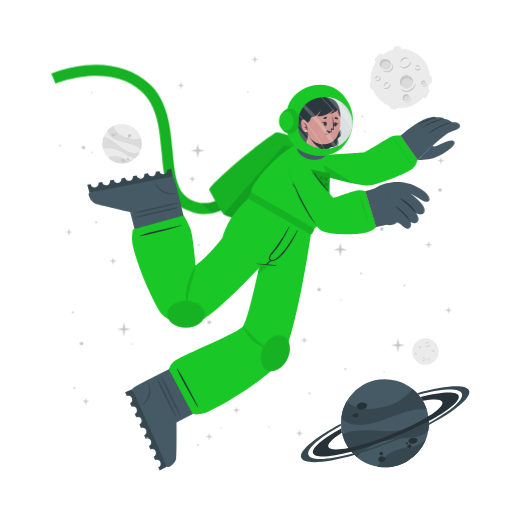
t = 0.00 s
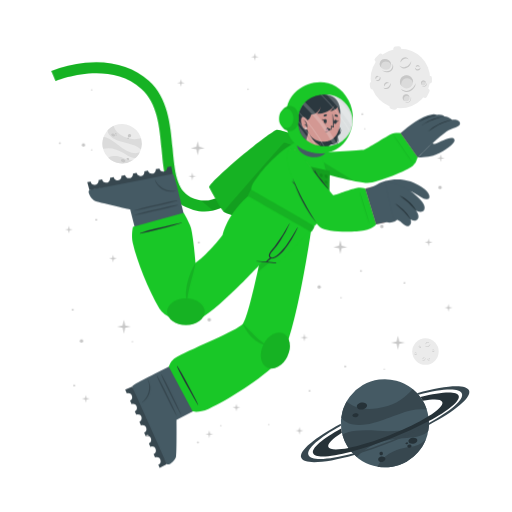
t = 0.19 s
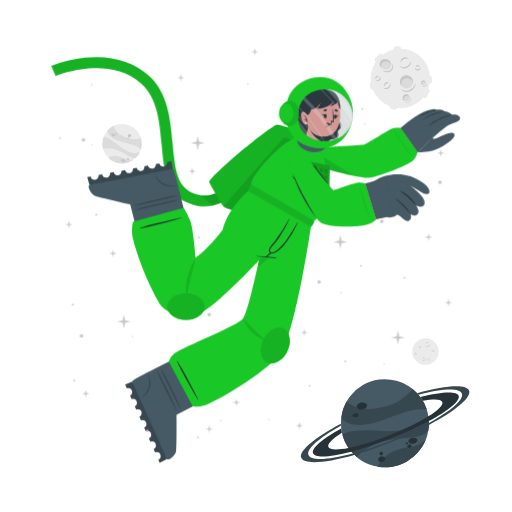
t = 0.56 s
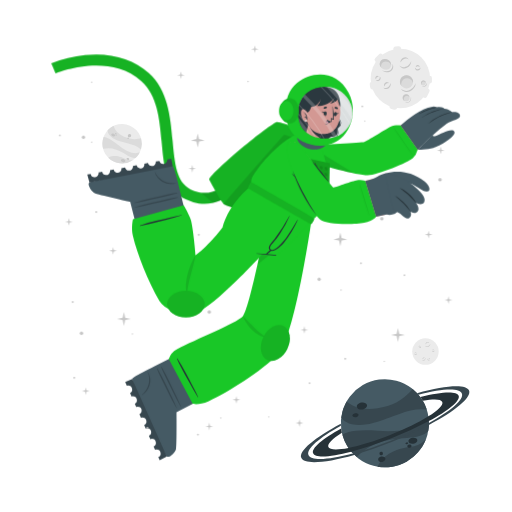
t = 0.75 s
t = 0.94 s: frame unchanged from t = 0.56 s, image omitted
t = 1.31 s: frame unchanged from t = 0.19 s, image omitted

The animated SVG that drew these frames (rendered in a browser with its animation timeline set to each time). Animation: 1 CSS @keyframes rule; one cycle of 1.50 s, repeats indefinitely.

<svg class="animated" id="freepik_stories-astronaut" xmlns="http://www.w3.org/2000/svg" viewBox="0 0 500 500" version="1.1" xmlns:xlink="http://www.w3.org/1999/xlink" xmlns:svgjs="http://svgjs.com/svgjs"><style>svg#freepik_stories-astronaut:not(.animated) .animable {opacity: 0;}svg#freepik_stories-astronaut.animated #freepik--Character--inject-64 {animation: 1.5s Infinite  linear floating;animation-delay: 0s;}svg#freepik_stories-astronaut.animated #freepik--Stars--inject-64 {animation: 1.5s Infinite  linear floating;animation-delay: 0s;}            @keyframes floating {                0% {                    opacity: 1;                    transform: translateY(0px);                }                50% {                    transform: translateY(-10px);                }                100% {                    opacity: 1;                    transform: translateY(0px);                }            }        </style><g id="freepik--background-complete--inject-64" class="animable" style="transform-origin: 261.359px 235.839px;"><g id="el35totms0nes"><circle cx="119.24" cy="140.32" r="19.23" style="fill: rgb(235, 235, 235); transform-origin: 119.24px 140.32px; transform: rotate(-21.46deg);" class="animable"></circle></g><path d="M137.64,145.92a22.4,22.4,0,0,0-6-3.75c-3.81-1.68-14.18-3.51-19-5.94-6.75-3.4-7.59-7.07-7.55-9a19.38,19.38,0,0,1,5.93-4.35c.48,2,2.29,8,13.5,12,5.79,2,11.33.68,13.21.22A19.13,19.13,0,0,1,137.64,145.92Z" style="fill: rgb(219, 219, 219); transform-origin: 121.778px 134.4px;" id="el4c3sgpb6en" class="animable"></path><path d="M129.79,156.41A19.27,19.27,0,0,1,105.68,154a15.8,15.8,0,0,1,3.45-1.36c5.17-1.26,10.86,1.21,12.94,2.38A11.36,11.36,0,0,0,129.79,156.41Z" style="fill: rgb(219, 219, 219); transform-origin: 117.735px 155.928px;" id="elntmbqffpx5" class="animable"></path><path d="M136.5,148.8l-.24.47-.22.42c-.18.32-.36.62-.55.92s-.35.54-.53.8l-.21.29-.24.32-.24.32-.31.36-.3.36-.27.3c-.2.22-.41.43-.62.64h0c-1.2.37-2.8.21-5.15-.72-3.49-1.37-7.26-4.67-14-7.09a24,24,0,0,0-12.93-.83h0a19.17,19.17,0,0,1,.5-11.63c1.23,0,5.18.52,13.61,7.48a49.9,49.9,0,0,0,8.49,5.81c7.2,3.77,11.36,2.65,13.1,1.78h.13Z" style="fill: rgb(219, 219, 219); transform-origin: 118.269px 143.957px;" id="elx6ls25wmeu" class="animable"></path><path d="M118.22,156c.34-.78,1.54-1,2.68-.52s1.79,1.54,1.44,2.32-1.54,1-2.68.52S117.88,156.83,118.22,156Z" style="fill: rgb(199, 199, 199); transform-origin: 120.282px 156.9px;" id="el4wjcxbfi87g" class="animable"></path><path d="M123.66,154.67c.2-.44.91-.55,1.59-.26s1.08.9.89,1.34-.9.56-1.59.26S123.47,155.11,123.66,154.67Z" style="fill: rgb(199, 199, 199); transform-origin: 124.9px 155.212px;" id="elux3v9x6v08r" class="animable"></path><path d="M108.75,131.05c.29-.67,1.33-.86,2.33-.42s1.57,1.33,1.28,2-1.34.86-2.34.42S108.45,131.72,108.75,131.05Z" style="fill: rgb(199, 199, 199); transform-origin: 110.553px 131.84px;" id="elsnsfu40m9h" class="animable"></path><path d="M112.29,130.39a.84.84,0,0,1,1.13-.28.85.85,0,0,1,.57,1,1,1,0,0,1-1.7-.74Z" style="fill: rgb(199, 199, 199); transform-origin: 113.151px 130.697px;" id="elb4yfri4j9ws" class="animable"></path><path d="M112.86,132.17a.53.53,0,0,1,.71-.15c.3.13.47.41.37.62s-.41.28-.71.15S112.77,132.39,112.86,132.17Z" style="fill: rgb(199, 199, 199); transform-origin: 113.402px 132.399px;" id="elw2sdv2797pr" class="animable"></path><path d="M124.86,132.22a1.64,1.64,0,1,1,1,1.71A1.42,1.42,0,0,1,124.86,132.22Z" style="fill: rgb(199, 199, 199); transform-origin: 126.473px 132.415px;" id="elwnt6kgpdmi" class="animable"></path><path d="M124.4,134.84a.76.76,0,1,1,.42.92A.73.73,0,0,1,124.4,134.84Z" style="fill: rgb(199, 199, 199); transform-origin: 125.123px 135.064px;" id="elx5myr7098cf" class="animable"></path><circle cx="415.48" cy="343.36" r="12.93" style="fill: rgb(235, 235, 235); transform-origin: 415.48px 343.36px;" id="el847z6zkba7n" class="animable"></circle><path d="M420.19,335.69a2.92,2.92,0,0,1-.48,1.75,3.45,3.45,0,0,1-1.41,1.24,2.56,2.56,0,0,1-1.9.17,2.7,2.7,0,0,1-1.44-1.12,3.71,3.71,0,0,0,1.55.69,2.33,2.33,0,0,0,.79,0,2.68,2.68,0,0,0,.76-.24l.36-.2c.11-.08.23-.15.33-.23a3.24,3.24,0,0,0,.6-.57A4.54,4.54,0,0,0,420.19,335.69Z" style="fill: rgb(199, 199, 199); transform-origin: 417.577px 337.324px;" id="ely64o52p3sh" class="animable"></path><path d="M415.54,336.43a1.84,1.84,0,0,1,.27-1.24,2.23,2.23,0,0,1,1-.88,1.76,1.76,0,0,1,1.35-.1,1.7,1.7,0,0,1,1,.83,2.8,2.8,0,0,0-1.08-.4,1.69,1.69,0,0,0-1,.18A3.06,3.06,0,0,0,415.54,336.43Z" style="fill: rgb(199, 199, 199); transform-origin: 417.341px 335.275px;" id="el4uioa4g4osk" class="animable"></path><path d="M415.48,349.44a1.79,1.79,0,0,1,0,1.23,2.13,2.13,0,0,1-.75,1.05,1.71,1.71,0,0,1-2.35-.25,3.35,3.35,0,0,0,1.1.15,1.62,1.62,0,0,0,.91-.35,2.67,2.67,0,0,0,.69-.77A3.41,3.41,0,0,0,415.48,349.44Z" style="fill: rgb(199, 199, 199); transform-origin: 413.984px 350.758px;" id="elvy9nf46f2hm" class="animable"></path><path d="M412.8,350.91a1.14,1.14,0,0,1-.09-.87,1.49,1.49,0,0,1,.52-.76,1.2,1.2,0,0,1,.93-.23,1.1,1.1,0,0,1,.73.48,2.46,2.46,0,0,0-.75,0,1.18,1.18,0,0,0-.56.24A2.18,2.18,0,0,0,412.8,350.91Z" style="fill: rgb(199, 199, 199); transform-origin: 413.776px 349.972px;" id="elpqscejeh1wn" class="animable"></path><path d="M410.82,337.8a1.15,1.15,0,0,1,.37.83,1.3,1.3,0,0,1-.37.92,1.15,1.15,0,0,1-.95.32,1.35,1.35,0,0,1-.81-.39,3.94,3.94,0,0,0,.8-.05,1.06,1.06,0,0,0,.56-.28,1.37,1.37,0,0,0,.33-.56A2.45,2.45,0,0,0,410.82,337.8Z" style="fill: rgb(199, 199, 199); transform-origin: 410.125px 338.84px;" id="eljr5vp2wtlzd" class="animable"></path><path d="M409.22,339.06a.74.74,0,0,1-.33-.57.91.91,0,0,1,.26-.68.82.82,0,0,1,.71-.23.81.81,0,0,1,.55.34,4.08,4.08,0,0,0-.54.1.76.76,0,0,0-.32.19,1.13,1.13,0,0,0-.22.32A2.13,2.13,0,0,0,409.22,339.06Z" style="fill: rgb(199, 199, 199); transform-origin: 409.65px 338.315px;" id="elznpzlw9hyy" class="animable"></path><path d="M419.81,351.44a1.14,1.14,0,0,1-.72.56,1.26,1.26,0,0,1-1-.14,1.14,1.14,0,0,1-.54-.83,1.36,1.36,0,0,1,.18-.89,3.66,3.66,0,0,0,.25.77,1,1,0,0,0,.4.47,1.32,1.32,0,0,0,.63.18A2.6,2.6,0,0,0,419.81,351.44Z" style="fill: rgb(199, 199, 199); transform-origin: 418.673px 351.093px;" id="el0mrrdkoamcm" class="animable"></path><path d="M418.2,350.19a.75.75,0,0,1,.47-.45.87.87,0,0,1,.72.08.82.82,0,0,1,.4.63.9.9,0,0,1-.19.62,4.78,4.78,0,0,0-.24-.5.63.63,0,0,0-.25-.26.91.91,0,0,0-.37-.13A1.65,1.65,0,0,0,418.2,350.19Z" style="fill: rgb(199, 199, 199); transform-origin: 418.996px 350.383px;" id="elf3euu3y822" class="animable"></path><path d="M424.24,342.34a1.16,1.16,0,0,1-.28.86,1.27,1.27,0,0,1-.88.44,1.13,1.13,0,0,1-.92-.39,1.29,1.29,0,0,1-.35-.83,3.82,3.82,0,0,0,.63.5,1.09,1.09,0,0,0,.6.16,1.31,1.31,0,0,0,.62-.21A2.35,2.35,0,0,0,424.24,342.34Z" style="fill: rgb(199, 199, 199); transform-origin: 423.027px 342.991px;" id="elvdy70mir51" class="animable"></path><path d="M422.2,342.21a.75.75,0,0,1,.14-.64.93.93,0,0,1,.65-.34.8.8,0,0,1,.68.3.88.88,0,0,1,.19.62,3.83,3.83,0,0,0-.48-.28.74.74,0,0,0-.36-.08,1.13,1.13,0,0,0-.38.1A2.38,2.38,0,0,0,422.2,342.21Z" style="fill: rgb(199, 199, 199); transform-origin: 423.021px 341.719px;" id="eld1ss3mv4z3e" class="animable"></path><path d="M407.1,345.26a1.13,1.13,0,0,1-.27.87,1.27,1.27,0,0,1-.88.44,1.16,1.16,0,0,1-.93-.39,1.4,1.4,0,0,1-.35-.83,4.33,4.33,0,0,0,.64.5,1.07,1.07,0,0,0,.6.16,1.35,1.35,0,0,0,.62-.21A2,2,0,0,0,407.1,345.26Z" style="fill: rgb(199, 199, 199); transform-origin: 405.889px 345.916px;" id="el3uaq2mxbtbv" class="animable"></path><path d="M405.07,345.14a.75.75,0,0,1,.14-.64.89.89,0,0,1,.64-.34.79.79,0,0,1,.68.3.85.85,0,0,1,.2.62,3.83,3.83,0,0,0-.48-.28.66.66,0,0,0-.36-.08,1.13,1.13,0,0,0-.38.1A2.38,2.38,0,0,0,405.07,345.14Z" style="fill: rgb(199, 199, 199); transform-origin: 405.891px 344.649px;" id="elvg31x3ds0k" class="animable"></path></g><g id="freepik--Moon--inject-64" class="animable animator-active" style="transform-origin: 391.45px 76.1246px;"><path d="M370.11,60.15l3.44-3.43a2.52,2.52,0,0,0,0-3.56h0a2.5,2.5,0,0,0-3.56,0l-3.44,3.43a2.52,2.52,0,0,0,0,3.56h0A2.52,2.52,0,0,0,370.11,60.15Z" style="fill: rgb(235, 235, 235); transform-origin: 370.05px 56.6508px;" id="elkkdhalea4" class="animable"></path><path d="M417,94.19l2.18-4.34a2.5,2.5,0,0,0-1.12-3.38h0a2.51,2.51,0,0,0-3.38,1.12l-2.18,4.34a2.53,2.53,0,0,0,1.12,3.38h0A2.52,2.52,0,0,0,417,94.19Z" style="fill: rgb(235, 235, 235); transform-origin: 415.845px 90.8883px;" id="elaz4drhiyd3" class="animable"></path><path d="M387,50.45l2.58-.36a2.52,2.52,0,0,0,2.14-2.85h0a2.52,2.52,0,0,0-2.85-2.14l-2.58.37a2.52,2.52,0,0,0-2.14,2.85h0A2.51,2.51,0,0,0,387,50.45Z" style="fill: rgb(235, 235, 235); transform-origin: 387.935px 47.7758px;" id="elxztwjkjcfvk" class="animable"></path><path d="M366.46,84.53l-.37-2.59a2.52,2.52,0,0,0-2.85-2.13h0a2.52,2.52,0,0,0-2.14,2.85l.37,2.58a2.53,2.53,0,0,0,2.85,2.14h0A2.52,2.52,0,0,0,366.46,84.53Z" style="fill: rgb(235, 235, 235); transform-origin: 363.78px 83.5943px;" id="el9h69p943sz9" class="animable"></path><g id="el7ymmhbcgoap"><rect x="415.49" y="75.26" width="7.64" height="5.03" rx="2.16" style="fill: rgb(235, 235, 235); transform-origin: 419.31px 77.775px; transform: rotate(90deg);" class="animable"></rect></g><path d="M382.28,106.41l2.52.68a2.52,2.52,0,0,0,3.08-1.78h0a2.52,2.52,0,0,0-1.78-3.09l-2.52-.67a2.51,2.51,0,0,0-3.08,1.78h0A2.51,2.51,0,0,0,382.28,106.41Z" style="fill: rgb(235, 235, 235); transform-origin: 384.19px 104.319px;" id="elg4tiwb6ie5" class="animable"></path><circle cx="391" cy="76.69" r="29.05" style="fill: rgb(235, 235, 235); transform-origin: 391px 76.69px;" id="eloxzy29l0bbj" class="animable"></circle><path d="M401.57,59.46a6.51,6.51,0,0,1-1.08,3.94,7.8,7.8,0,0,1-3.15,2.79,5.76,5.76,0,0,1-4.27.36,6,6,0,0,1-3.25-2.49,8.71,8.71,0,0,0,3.49,1.53,5.07,5.07,0,0,0,1.78,0,5.38,5.38,0,0,0,1.69-.54,9.1,9.1,0,0,0,.81-.44c.26-.17.52-.33.76-.52a8.54,8.54,0,0,0,1.35-1.27A9.92,9.92,0,0,0,401.57,59.46Z" style="fill: rgb(199, 199, 199); transform-origin: 395.699px 63.1311px;" id="eljg6fq8fglra" class="animable"></path><path d="M391.13,61.13a4.13,4.13,0,0,1,.6-2.78,5.18,5.18,0,0,1,2.19-2,3.9,3.9,0,0,1,3-.22A3.84,3.84,0,0,1,399.12,58a6.52,6.52,0,0,0-2.41-.89,3.94,3.94,0,0,0-2.24.4A6.81,6.81,0,0,0,391.13,61.13Z" style="fill: rgb(199, 199, 199); transform-origin: 395.105px 58.5293px;" id="ely5uzohhrmrj" class="animable"></path><path d="M381.29,81.08a3.94,3.94,0,0,1,.07,2.77,4.82,4.82,0,0,1-1.68,2.35,3.78,3.78,0,0,1-2.86.77,3.84,3.84,0,0,1-2.43-1.34,7,7,0,0,0,2.48.35,3.69,3.69,0,0,0,2-.79,6,6,0,0,0,1.55-1.73A7.44,7.44,0,0,0,381.29,81.08Z" style="fill: rgb(199, 199, 199); transform-origin: 377.984px 84.0434px;" id="eldj5mwr44mrg" class="animable"></path><path d="M375.27,84.38a2.57,2.57,0,0,1-.19-1.95,3.19,3.19,0,0,1,1.16-1.7,2.65,2.65,0,0,1,2.08-.52A2.44,2.44,0,0,1,380,81.28a5.58,5.58,0,0,0-1.7-.08,2.69,2.69,0,0,0-1.26.54A4.94,4.94,0,0,0,375.27,84.38Z" style="fill: rgb(199, 199, 199); transform-origin: 377.485px 82.2756px;" id="elw4h4qv8v1y" class="animable"></path><path d="M370.87,74.62a2.57,2.57,0,0,1,.83,1.86,2.85,2.85,0,0,1-.82,2,2.52,2.52,0,0,1-2.13.73,3.06,3.06,0,0,1-1.83-.87,10,10,0,0,0,1.81-.12,2.33,2.33,0,0,0,1.25-.63,2.88,2.88,0,0,0,.73-1.26A5.13,5.13,0,0,0,370.87,74.62Z" style="fill: rgb(199, 199, 199); transform-origin: 369.31px 76.9261px;" id="elqp610dx2js" class="animable"></path><path d="M367.27,77.44a1.68,1.68,0,0,1-.72-1.29,2,2,0,0,1,.58-1.52,1.77,1.77,0,0,1,1.58-.51,1.88,1.88,0,0,1,1.25.75,10.76,10.76,0,0,0-1.23.24,1.6,1.6,0,0,0-.7.41,2.28,2.28,0,0,0-.49.73A4.57,4.57,0,0,0,367.27,77.44Z" style="fill: rgb(199, 199, 199); transform-origin: 368.253px 75.7663px;" id="el97pi3421a4s" class="animable"></path><path d="M410.67,66a2.6,2.6,0,0,1-.62,1.94,2.84,2.84,0,0,1-2,1,2.57,2.57,0,0,1-2.07-.87,3,3,0,0,1-.78-1.87,9,9,0,0,0,1.43,1.11,2.23,2.23,0,0,0,1.34.36,3,3,0,0,0,1.39-.45A5.56,5.56,0,0,0,410.67,66Z" style="fill: rgb(199, 199, 199); transform-origin: 407.941px 67.4719px;" id="eljdeux46mh7" class="animable"></path><path d="M406.11,65.73a1.66,1.66,0,0,1,.31-1.44,2,2,0,0,1,1.44-.76,1.82,1.82,0,0,1,1.53.68,1.88,1.88,0,0,1,.43,1.39,9.72,9.72,0,0,0-1.08-.63,1.49,1.49,0,0,0-.8-.17,2.38,2.38,0,0,0-.85.22A4.64,4.64,0,0,0,406.11,65.73Z" style="fill: rgb(199, 199, 199); transform-origin: 407.944px 64.6284px;" id="elq2o4khszdmh" class="animable"></path><g id="elgbkept4v878"><ellipse cx="397.01" cy="79.87" rx="6.44" ry="6.4" style="fill: rgb(219, 219, 219); transform-origin: 397.01px 79.87px; transform: rotate(-65.97deg);" class="animable"></ellipse></g><path d="M400,76.84a5.81,5.81,0,0,1,3.31,4.1,6.41,6.41,0,1,0-11.2,3.11,5.78,5.78,0,0,1,.2-4.24A5.84,5.84,0,0,1,400,76.84Z" style="fill: rgb(199, 199, 199); transform-origin: 396.987px 78.7649px;" id="elsn2mcqf9pwa" class="animable"></path><path d="M405.88,81a8.26,8.26,0,0,1-1.41,4.8,9.87,9.87,0,0,1-3.87,3.38,7.16,7.16,0,0,1-5.18.47,7.62,7.62,0,0,1-4-3,10.25,10.25,0,0,0,4.28,2,10.54,10.54,0,0,0,1.13.11,5.87,5.87,0,0,0,1.11-.09A7.1,7.1,0,0,0,400,88c.34-.17.69-.36,1-.55s.65-.42.94-.67a10.52,10.52,0,0,0,1.67-1.6A11.59,11.59,0,0,0,405.88,81Z" style="fill: rgb(199, 199, 199); transform-origin: 398.651px 85.4656px;" id="ele8la8nct5eg" class="animable"></path><path d="M412.91,83.39a2.4,2.4,0,1,0-1.78-2.87A2.39,2.39,0,0,0,412.91,83.39Z" style="fill: rgb(219, 219, 219); transform-origin: 413.468px 81.0561px;" id="elt8kmuo2egfb" class="animable"></path><path d="M414.34,79.73A2.18,2.18,0,0,1,415.85,81,2.43,2.43,0,0,0,414,78.71a2.4,2.4,0,0,0-2.87,1.81,2.37,2.37,0,0,0,.84,2.41,2.12,2.12,0,0,1-.23-1.57A2.17,2.17,0,0,1,414.34,79.73Z" style="fill: rgb(199, 199, 199); transform-origin: 413.458px 80.7904px;" id="el9e7hy7hr1ot" class="animable"></path><path d="M416.78,80.82a2.9,2.9,0,0,1-.12,1.88,3.54,3.54,0,0,1-1.18,1.55,2.64,2.64,0,0,1-1.91.54,2.74,2.74,0,0,1-1.69-.86,4.09,4.09,0,0,0,1.71.37,2.65,2.65,0,0,0,1.51-.55A4.36,4.36,0,0,0,416.78,80.82Z" style="fill: rgb(199, 199, 199); transform-origin: 414.381px 82.813px;" id="el3naq1dc3qtf" class="animable"></path><path d="M396.44,98.94a3.41,3.41,0,1,0-3.21-3.59A3.41,3.41,0,0,0,396.44,98.94Z" style="fill: rgb(219, 219, 219); transform-origin: 396.635px 95.5356px;" id="elyg5mibnr3pr" class="animable"></path><path d="M397.54,93.46a3.07,3.07,0,0,1,2.41,1.4A3.4,3.4,0,1,0,395,98.53a3.1,3.1,0,0,1,2.54-5.07Z" style="fill: rgb(199, 199, 199); transform-origin: 396.584px 95.335px;" id="elb2ambru7dgn" class="animable"></path><path d="M401.22,94.38a4.48,4.48,0,0,1,.19,2.64,5.13,5.13,0,0,1-1.27,2.4,3.72,3.72,0,0,1-2.46,1.21,4.06,4.06,0,0,1-2.56-.69,5.23,5.23,0,0,0,2.5.2A3.76,3.76,0,0,0,399.68,99a5.84,5.84,0,0,0,1.26-2.1A6.18,6.18,0,0,0,401.22,94.38Z" style="fill: rgb(199, 199, 199); transform-origin: 398.323px 97.5099px;" id="elrj7rkztdr4h" class="animable"></path><path d="M381.24,66c-1.53,2.35-4.93,2.85-7.58,1.11s-3.57-5.05-2-7.4,4.93-2.84,7.59-1.11S382.78,63.69,381.24,66Z" style="fill: rgb(219, 219, 219); transform-origin: 376.446px 62.8572px;" id="elybf3qqk375b" class="animable"></path><path d="M372.8,62a4.43,4.43,0,0,0-.25,4.28,5.25,5.25,0,0,1-.92-6.49c1.53-2.35,4.93-2.85,7.59-1.11A5.83,5.83,0,0,1,382,63.9a5.53,5.53,0,0,0-2.29-3C377.28,59.37,374.19,59.82,372.8,62Z" style="fill: rgb(199, 199, 199); transform-origin: 376.453px 61.9611px;" id="elbljr0spuvfn" class="animable"></path><path d="M383.12,62.16a5.49,5.49,0,0,1,.75,4.14,5.12,5.12,0,0,1-.95,2,6.39,6.39,0,0,1-1.66,1.53,6.23,6.23,0,0,1-2.15.73,7.29,7.29,0,0,1-2.19-.06,9.09,9.09,0,0,1-3.84-1.67,17.88,17.88,0,0,0,3.95.68,6.51,6.51,0,0,0,3.58-.77A5.47,5.47,0,0,0,382,67.59a5,5,0,0,0,.94-1.57A7.25,7.25,0,0,0,383.12,62.16Z" style="fill: rgb(199, 199, 199); transform-origin: 378.538px 66.3877px;" id="el64oxwjd1v1v" class="animable"></path></g><g id="freepik--Planet--inject-64" class="animable" style="transform-origin: 376.139px 413.34px;"><g id="elfft1nk230t8"><circle cx="375.87" cy="413.34" r="43.02" style="fill: rgb(69, 90, 100); transform-origin: 375.87px 413.34px; transform: rotate(-74.9951deg);" class="animable"></circle></g><path d="M416.74,399.89a50.6,50.6,0,0,0-15.8.88c-9.14,1.83-30.47,11.81-42.37,13.55-16.73,2.46-23-3.17-25.36-6.69a43,43,0,0,1,5.28-15.58c3.38,2.95,14.49,11.72,40.09,4.53,13.2-3.72,21.59-13.34,24.44-16.6A42.76,42.76,0,0,1,416.74,399.89Z" style="fill: rgb(55, 71, 79); transform-origin: 374.975px 397.452px;" id="elzuoqs12935" class="animable"></path><path d="M415.87,429.18a43.05,43.05,0,0,1-47.24,26.58,34.45,34.45,0,0,1,4.55-6.94c7.84-9,21.44-11.76,26.75-12.3A25.27,25.27,0,0,0,415.87,429.18Z" style="fill: rgb(55, 71, 79); transform-origin: 392.25px 442.775px;" id="el8f4w189yqg6" class="animable"></path><path d="M418.36,406.64c.07.39.12.77.17,1.16s.09.71.13,1.06c.08.8.15,1.6.18,2.39s.06,1.44.06,2.14c0,.27,0,.53,0,.8s0,.6,0,.89,0,.6,0,.9-.05.7-.08,1.06-.06.7-.1,1-.08.6-.11.9c-.09.66-.19,1.3-.31,1.95h0c-1.72,2.21-4.86,4-10.34,5.31-8.16,2-19.29.8-34.76,5.06a53.84,53.84,0,0,0-24.73,15.11h0a42.85,42.85,0,0,1-14.05-21.9c2.19-1.67,10.15-5.73,34.51-3.84a112.29,112.29,0,0,0,23-.3c18-2.36,24.21-9.77,26.27-13.61h0A1.82,1.82,0,0,1,418.36,406.64Z" style="fill: rgb(55, 71, 79); transform-origin: 376.66px 426.505px;" id="el2swg9ayd0ot" class="animable"></path><path d="M358.4,395.52c.37,1.88-1.55,3.83-4.28,4.35s-5.23-.56-5.6-2.44,1.56-3.82,4.28-4.35S358,393.65,358.4,395.52Z" style="fill: rgb(38, 50, 56); transform-origin: 353.46px 396.474px;" id="el00shsdodkkqk" class="animable"></path><path d="M350.11,404.94c.2,1.06-1,2.17-2.6,2.49s-3.13-.28-3.33-1.34.95-2.17,2.59-2.49S349.9,403.89,350.11,404.94Z" style="fill: rgb(38, 50, 56); transform-origin: 347.145px 405.515px;" id="elh4s28w3wpwq" class="animable"></path><path d="M407.54,429.57c.31,1.6-1.38,3.27-3.76,3.74s-4.58-.47-4.89-2.07,1.37-3.28,3.76-3.74S407.23,428,407.54,429.57Z" style="fill: rgb(38, 50, 56); transform-origin: 403.215px 430.408px;" id="el13w1luqvmhj" class="animable"></path><path d="M401.85,435.28c.17.85-.61,1.72-1.74,1.94a1.87,1.87,0,0,1-2.33-1.15c-.17-.85.61-1.72,1.74-1.94A1.87,1.87,0,0,1,401.85,435.28Z" style="fill: rgb(38, 50, 56); transform-origin: 399.815px 435.675px;" id="el8wi6cbkkeou" class="animable"></path><path d="M398.54,432.72c.1.51-.4,1-1.12,1.18s-1.38-.17-1.48-.68.4-1,1.12-1.18S398.44,432.21,398.54,432.72Z" style="fill: rgb(38, 50, 56); transform-origin: 397.24px 432.97px;" id="elbqy3x1rpzy4" class="animable"></path><path d="M376.35,447.84c.28,1.44-1,2.9-3,3.27s-3.68-.5-4-1.93,1-2.89,2.95-3.26S376.08,446.41,376.35,447.84Z" style="fill: rgb(38, 50, 56); transform-origin: 372.845px 448.515px;" id="ell23tc8jxcw" class="animable"></path><path d="M373.89,442.43a1.71,1.71,0,1,1-1.95-1.16A1.6,1.6,0,0,1,373.89,442.43Z" style="fill: rgb(38, 50, 56); transform-origin: 372.261px 442.94px;" id="el42dmjbfnrw" class="animable"></path><path d="M418.84,411.25a346.49,346.49,0,0,1-36.64,16.83,342.87,342.87,0,0,1-39.21,13c-20.61,5.36-35.3,6.29-37.19,1.5s9.19-14.09,27.36-24.08c.12,1,.28,2,.47,3l.24,1.14c-9.22,5.86-14.34,10.93-13.19,13.85s8.58,3.14,19.59,1c10.78-2.08,25-6.36,40.23-12.37s28.57-12.64,37.86-18.51c9.46-5.95,14.73-11.13,13.56-14.09s-8.33-3.11-19-1.11a39.26,39.26,0,0,0-2.42-3.66c20.51-5.31,35.53-6.12,37.42-1.34S438.08,400.88,418.84,411.25Z" style="fill: rgb(38, 50, 56); transform-origin: 376.855px 414.472px;" id="elb7mbxsk9dl" class="animable"></path><path d="M418.86,415.07a383.2,383.2,0,0,1-35.81,16.44h0A380.06,380.06,0,0,1,346,444.31c-28.14,8-49.06,9.59-51.78,2.82s13.19-19.8,38.63-33.31c0,.66,0,1.33.08,2-21.11,11.64-34,22.68-31.68,28.49s19.63,4.87,43.31-1.47A359.42,359.42,0,0,0,418.89,413c21.4-11.74,34.49-22.91,32.14-28.76s-19.17-4.89-42.38,1.23c-.43-.51-.88-1-1.34-1.5,27.63-7.77,48.08-9.23,50.76-2.54S444.64,401.45,418.86,415.07Z" style="fill: rgb(55, 71, 79); transform-origin: 376.139px 414.278px;" id="el8skn8af3bqh" class="animable"></path></g><g id="freepik--Character--inject-64" class="animable" style="transform-origin: 249.682px 261.365px;"><path d="M194.2,208.66a44.5,44.5,0,0,1-12.75-4c-19.36-9.4-21.44-32.18-23.64-56.3-2-22.22-4.13-45.19-19.67-59.06-32.35-28.84-83.35-7.81-83.86-7.59l-4.19-9.88a124.34,124.34,0,0,1,33.06-8c25-2.52,46.52,3.5,62.12,17.42,18.71,16.68,21.11,42.93,23.22,66.09,2,21.93,3.73,40.87,17.64,47.62,29.16,14.15,48.44-21.19,49.24-22.7l9.48,5a77.22,77.22,0,0,1-16.57,20.32C217.57,206.71,206,210.43,194.2,208.66Z" style="fill: rgb(25, 199, 39); transform-origin: 147.47px 136.179px;" id="elv5sxpgp2ro" class="animable"></path><g id="elfb4bwf1nc6"><path d="M194.2,208.66a44.5,44.5,0,0,1-12.75-4c-19.36-9.4-21.44-32.18-23.64-56.3-2-22.22-4.13-45.19-19.67-59.06-32.35-28.84-83.35-7.81-83.86-7.59l-4.19-9.88a124.34,124.34,0,0,1,33.06-8c25-2.52,46.52,3.5,62.12,17.42,18.71,16.68,21.11,42.93,23.22,66.09,2,21.93,3.73,40.87,17.64,47.62,29.16,14.15,48.44-21.19,49.24-22.7l9.48,5a77.22,77.22,0,0,1-16.57,20.32C217.57,206.71,206,210.43,194.2,208.66Z" style="opacity: 0.1; transform-origin: 147.47px 136.179px;" class="animable"></path></g><g id="elw0yqzizvro"><path d="M244.85,177.29a77.09,77.09,0,0,1-16.57,20.31c-6.44,5.48-13.2,9-20.13,10.56L196.08,198c23.52,3.15,38.58-24.45,39.3-25.77Z" style="opacity: 0.1; transform-origin: 220.465px 190.195px;" class="animable"></path></g><path d="M278.67,229.5c-.95.56-57.57-18.31-60-20.06a1.59,1.59,0,0,1-.31-.29c-2.77-2.73-13.24-22-14-23.51-1.84-3.85,55.21-51.93,65.82-56.39,2.66-1.12,37.51,11.34,42.73,16.4,2.24,2.17,6.45,10.95,6.22,12.15h0C318.76,159.52,279.63,228.94,278.67,229.5Z" style="fill: rgb(25, 199, 39); transform-origin: 261.728px 179.346px;" id="elsml8wa9y9gr" class="animable"></path><g id="elubwy2zmslna"><path d="M278.67,229.5c-.95.56-57.57-18.31-60-20.06a1.59,1.59,0,0,1-.31-.29c-2.77-2.73-13.24-22-14-23.51-1.84-3.85,55.21-51.93,65.82-56.39,2.66-1.12,37.51,11.34,42.73,16.4,2.24,2.17,6.45,10.95,6.22,12.15h0C318.76,159.52,279.63,228.94,278.67,229.5Z" style="opacity: 0.1; transform-origin: 261.728px 179.346px;" class="animable"></path></g><g id="el3vzu1hdymxr"><path d="M278.67,229.5c-.95.56-57.57-18.31-60-20.06a1.59,1.59,0,0,1-.31-.29c10.24-11.85,58.36-67.42,59.22-67.56s33.84,12.65,41.56,16.22C318.76,159.52,279.63,228.94,278.67,229.5Z" style="opacity: 0.1; transform-origin: 268.75px 185.551px;" class="animable"></path></g><path d="M196.48,344.63l-45.12,22.73c-8.64,4.29-16.14,8.22-19.83,10.61a.09.09,0,0,0-.06,0c-1.4.9-2.24,1.57-2.36,2l0,.08c-.46,3.44,31.87,73.53,33.82,75.59s8-3.33,8.91-7.05.53-36.1.53-36.1l44.85-23.13Z" style="fill: rgb(69, 90, 100); transform-origin: 173.163px 400.363px;" id="elbso5vn1gp4i" class="animable"></path><path d="M122.25,383l1.61,3.65a3.8,3.8,0,0,1,1.31-.23,3.9,3.9,0,0,1,1.83,7.34l1.45,3.32a3.82,3.82,0,0,1,1.36-.25,3.89,3.89,0,0,1,1.78,7.35l1.46,3.33a3.55,3.55,0,0,1,1.39-.27,3.89,3.89,0,0,1,3.89,3.89,3.85,3.85,0,0,1-2.15,3.48l1.46,3.31a4.06,4.06,0,0,1,1.45-.27,3.89,3.89,0,0,1,1.69,7.4l1.46,3.31a3.84,3.84,0,0,1,1.48-.3,3.89,3.89,0,0,1,1.65,7.42l1.46,3.31a3.58,3.58,0,0,1,1.52-.32,3.9,3.9,0,0,1,1.62,7.44l1.46,3.32a3.64,3.64,0,0,1,1.57-.35,3.9,3.9,0,0,1,1.57,7.46l1.37,3.12,7-3.79L129.11,380Z" style="fill: rgb(55, 71, 79); transform-origin: 142.595px 419.73px;" id="eleurtbh6n1p" class="animable"></path><path d="M144.47,373.18a16.37,16.37,0,0,1,1.62,13.09c-1.18,3.56-3.52,7.36-7.28,9.3-.11.06-.22-.14-.12-.21,6.4-4.92,9-14.69,5.56-22.06A.13.13,0,0,1,144.47,373.18Z" style="fill: rgb(55, 71, 79); transform-origin: 142.716px 384.361px;" id="elcdzwej4fyc" class="animable"></path><path d="M153.72,369.74c2.88,4.77,5.37,9.78,7.8,14.79s4.78,9.94,7.13,14.93c1.34,2.86,2.68,5.73,3.86,8.66a.16.16,0,0,1-.29.14c-2.81-4.81-5.27-9.84-7.79-14.8s-5-9.85-7.34-14.83c-1.37-2.86-2.65-5.74-3.8-8.69A.24.24,0,0,1,153.72,369.74Z" style="fill: rgb(55, 71, 79); transform-origin: 162.903px 388.992px;" id="el4puthuzv60q" class="animable"></path><path d="M157.88,368.33c2.89,4.77,5.37,9.78,7.8,14.8s4.78,9.94,7.13,14.93c1.34,2.86,2.68,5.73,3.86,8.65a.16.16,0,0,1-.29.14c-2.81-4.81-5.27-9.84-7.79-14.8s-5-9.85-7.34-14.83c-1.36-2.86-2.65-5.74-3.8-8.69A.24.24,0,0,1,157.88,368.33Z" style="fill: rgb(55, 71, 79); transform-origin: 167.063px 387.582px;" id="eljwcr3tf5dz" class="animable"></path><path d="M164.81,360.58l23.33,43.76s7,1.51,15.68-2.51c19.21-8.87,51.37-29.51,67.45-45.36C287.89,340.08,304.2,225.2,304.2,225.2L265,202.58s-20.36,108.33-27.84,116.15c-6.75,7.06-45.89,22.51-64.34,32.17A16.53,16.53,0,0,0,164.81,360.58Z" style="fill: rgb(25, 199, 39); transform-origin: 234.505px 303.599px;" id="ela7euu3nvwht" class="animable"></path><path d="M173.21,360.06c3.07,4.66,5.75,9.56,8.38,14.48s5.16,9.74,7.7,14.64c1.46,2.8,2.91,5.62,4.21,8.49a.17.17,0,0,1-.29.16c-3-4.7-5.65-9.63-8.37-14.49s-5.35-9.65-7.92-14.53c-1.47-2.8-2.87-5.63-4.13-8.53A.24.24,0,0,1,173.21,360.06Z" style="fill: rgb(38, 50, 56); transform-origin: 183.142px 378.925px;" id="elocaa680bms9" class="animable"></path><g id="elyg0f69g9qj"><path d="M251.64,268.16l52.56-43L265,202.58S258.6,236.8,251.64,268.16Z" style="opacity: 0.1; transform-origin: 277.92px 235.37px;" class="animable"></path></g><g id="elp5eznn0il7"><path d="M260.8,339.2a9.27,9.27,0,0,1-4.14-.38,19.56,19.56,0,0,1-3.85-1.64,31.21,31.21,0,0,1-6.57-5c-1-1-1.88-2-2.77-3s-1.7-2.13-2.45-3.26-1.46-2.29-2.11-3.47-1.23-2.43-1.72-3.71a39.39,39.39,0,0,1,3,2.76c.94.95,1.92,1.86,2.81,2.82s1.86,1.86,2.75,2.82l1.39,1.38c.46.46.89.95,1.37,1.38,1.85,1.82,3.74,3.56,5.72,5.19A23.49,23.49,0,0,0,260.8,339.2Z" style="opacity: 0.1; transform-origin: 248.995px 329.012px;" class="animable"></path></g><g id="elqdiojbvzfem"><ellipse cx="268.93" cy="344.82" rx="18.38" ry="13.04" style="fill: rgb(25, 199, 39); transform-origin: 268.93px 344.82px; transform: rotate(-64.61deg);" class="animable"></ellipse></g><g id="elyedydui70w"><ellipse cx="268.93" cy="344.82" rx="18.38" ry="13.04" style="opacity: 0.1; transform-origin: 268.93px 344.82px; transform: rotate(-64.61deg);" class="animable"></ellipse></g><path d="M187.77,245.91l-11.92-49.09c-2.23-9.39-4.35-17.59-5.84-21.72,0,0,0,0,0-.07a6.82,6.82,0,0,0-1.38-2.74s0,0-.07,0c-3.24-1.23-78.83,14.38-81.28,15.82s1.43,8.53,4.85,10.27,35,8.69,35,8.69L139.51,256Z" style="fill: rgb(69, 90, 100); transform-origin: 137.14px 214.111px;" id="elm2wjhx4c8gg" class="animable"></path><path d="M167.23,164.93l-3.92.74a3.75,3.75,0,0,1-.06,1.33,3.9,3.9,0,0,1-7.57.11l-3.56.67a3.79,3.79,0,0,1-.07,1.38,3.89,3.89,0,0,1-7.56.07l-3.57.66a3.79,3.79,0,0,1,0,1.42,3.9,3.9,0,0,1-4.68,2.91,3.83,3.83,0,0,1-2.89-2.88l-3.56.67a4.08,4.08,0,0,1-.07,1.47,3.89,3.89,0,0,1-7.58,0l-3.56.67a3.89,3.89,0,0,1-4.72,4.42,3.91,3.91,0,0,1-2.93-3l-3.55.68a3.69,3.69,0,0,1,0,1.55,3.9,3.9,0,0,1-7.62-.11l-3.56.67a3.65,3.65,0,0,1,0,1.61,3.89,3.89,0,0,1-7.62-.16l-3.35.63,2.11,7.63,81.36-15.77Z" style="fill: rgb(55, 71, 79); transform-origin: 126.965px 176.5px;" id="eluam2buflp2" class="animable"></path><path d="M171.74,188.79a16.37,16.37,0,0,1-13.12-1.39c-3.2-2-6.37-5.09-7.41-9.2,0-.11.19-.18.24-.06,3.34,7.34,12.27,12.06,20.22,10.41A.13.13,0,0,1,171.74,188.79Z" style="fill: rgb(55, 71, 79); transform-origin: 161.505px 183.822px;" id="elggwe3vzoznd" class="animable"></path><path d="M173,198.58c-5.3,1.73-10.74,3-16.18,4.24s-10.76,2.41-16.16,3.56c-3.08.66-6.18,1.32-9.3,1.81a.16.16,0,0,1-.07-.32c5.32-1.65,10.77-2.9,16.18-4.24s10.72-2.61,16.11-3.79c3.09-.68,6.18-1.28,9.32-1.72A.24.24,0,0,1,173,198.58Z" style="fill: rgb(55, 71, 79); transform-origin: 152.153px 203.157px;" id="elcbdpp082tda" class="animable"></path><path d="M173.43,203c-5.31,1.73-10.75,3-16.18,4.24s-10.77,2.41-16.16,3.56c-3.09.66-6.19,1.32-9.31,1.81a.16.16,0,0,1-.06-.32c5.32-1.65,10.77-2.9,16.17-4.23s10.73-2.61,16.11-3.8c3.1-.67,6.19-1.27,9.33-1.72A.24.24,0,0,1,173.43,203Z" style="fill: rgb(55, 71, 79); transform-origin: 152.581px 207.576px;" id="elikd6wet0zwi" class="animable"></path><path d="M304.26,225.23s-10.86,11.9-20.08,21.25c-6.73,6.84-12.95,12.66-14.6,12.69-1.87,0-10.38-.9-13.2-1.27,0,0-41.94,46.14-63.47,57.3-7.37,3.82-30.52-.1-37.22-11.42-10.87-18.37-21.9-46.13-25.93-63.59-1.8-7.79.05-16.21.05-16.21l49.59-13.7s5.36,8.93,7,14.54c2.42,8.47,4.59,34.41,4.59,34.41,13.41-9.58,26.47-27.28,26.47-27.28s3.86-20.56,28-40.75Z" style="fill: rgb(25, 199, 39); transform-origin: 216.616px 253.91px;" id="eljvsb5qo2koo" class="animable"></path><path d="M269.53,258.92a109.54,109.54,0,0,0-19-1.46.2.2,0,0,0,0,.39c6.29.67,12.63,1.5,18.94,1.83A.38.38,0,0,0,269.53,258.92Z" style="fill: rgb(38, 50, 56); transform-origin: 260.127px 258.568px;" id="ellibqyv97qes" class="animable"></path><path d="M290.7,225.07c.08-.19-.21-.4-.31-.21A193.26,193.26,0,0,1,280,241.31c-1.7,2.48-11.92,15.71-15.85,12.12-.66-.61-.62-1.57-.1-2.78.63-1.45,2.09-2.84,3.09-4.08,2.2-2.74,4.31-5.54,6.28-8.44A94.74,94.74,0,0,0,282.85,221a.17.17,0,0,0-.3-.15,178.74,178.74,0,0,1-14.62,22.77c-2.68,3.43-7.75,8-4.15,10.8s11.57-5.17,13.52-7.48A99.25,99.25,0,0,0,290.7,225.07Z" style="fill: rgb(38, 50, 56); transform-origin: 276.623px 237.894px;" id="elw4m8ulxbl1f" class="animable"></path><path d="M264.07,253.88a28.1,28.1,0,0,0-2.7,2.42,7.85,7.85,0,0,0-1.8,2.22c-.07.17.13.3.28.24a9.87,9.87,0,0,0,2.39-1.8c.87-.73,1.75-1.44,2.59-2.2A.58.58,0,0,0,264.07,253.88Z" style="fill: rgb(38, 50, 56); transform-origin: 262.293px 256.258px;" id="elkdiv745snuj" class="animable"></path><path d="M136.76,230.07c5.18-1.79,10.51-3.14,15.84-4.44s10.54-2.54,15.83-3.76c3-.7,6.06-1.4,9.12-1.93a.17.17,0,0,1,.08.32c-5.21,1.72-10.55,3-15.84,4.44s-10.5,2.74-15.79,4c-3,.72-6.06,1.36-9.14,1.84A.24.24,0,0,1,136.76,230.07Z" style="fill: rgb(38, 50, 56); transform-origin: 157.145px 225.243px;" id="el5p9z4q84mef" class="animable"></path><g id="elxjykz7v3vz"><path d="M183.14,297.2a10.49,10.49,0,0,1-1.5-4.83c-.1-.84-.1-1.68-.15-2.53s0-1.68.08-2.52a52.55,52.55,0,0,1,1.68-9.85,71.11,71.11,0,0,1,3.2-9.39,59.85,59.85,0,0,1,4.5-8.85c-.51,3.3-1.32,6.48-2.11,9.64s-1.64,6.29-2.48,9.41-1.64,6.24-2.31,9.38c-.31,1.56-.64,3.14-.83,4.72A14.43,14.43,0,0,0,183.14,297.2Z" style="opacity: 0.1; transform-origin: 186.21px 278.215px;" class="animable"></path></g><ellipse cx="181.55" cy="306.94" rx="18.38" ry="13.04" style="fill: rgb(25, 199, 39); transform-origin: 181.55px 306.94px;" id="elmebba5sc35b" class="animable"></ellipse><g id="el17ty8ea6ulq"><ellipse cx="181.55" cy="306.94" rx="18.38" ry="13.04" style="opacity: 0.1; transform-origin: 181.55px 306.94px;" class="animable"></ellipse></g><path d="M302.93,165.7c29.4,11.7,52.93,16.43,62.23,13.72,8.14-2.38,31.36-12.37,42.66-23.2,3.41-3.26-12-25.52-16.72-23.75s-28.38,15.07-34.56,17.26c-3.51,1.24-41.77,2.67-50.47,2.82C291.55,152.81,289.88,160.51,302.93,165.7Z" style="fill: rgb(247, 169, 160); transform-origin: 351.195px 156.267px;" id="elu1lq0utj7sf" class="animable"></path><path d="M423.09,141.39c-1.07,1.64-.22,2.22,3.08,1.09s15.37-8.36,17.54-3.93-15,14.39-20.65,15.84-15.24,1.83-15.24,1.83C410.78,153.61,417.35,146.59,423.09,141.39Z" style="fill: rgb(69, 90, 100); transform-origin: 425.859px 146.674px;" id="elucfrutr3ii" class="animable"></path><path d="M391.1,132.47c8.6-7,18.87-16.35,31.27-18.29a6.21,6.21,0,0,1,4,.62c5.54-1,7.66,1.36,7.66,1.36,5.44.68,7.28,3.36,7.28,3.36s6.51-1.06,7.81,2.77c1.47,4.3-8,4.95-12.95,8.48-11.39,8.09-25.31,22.79-28.37,25.45Z" style="fill: rgb(69, 90, 100); transform-origin: 420.187px 135.151px;" id="el1xf5vxzn6fih" class="animable"></path><path d="M418.3,130.86a90.32,90.32,0,0,1,10.37-6.52,89.67,89.67,0,0,1,12.58-4.68.11.11,0,0,0-.05-.21,47.55,47.55,0,0,0-23,11.26C418,130.84,418.12,131,418.3,130.86Z" style="fill: rgb(38, 50, 56); transform-origin: 429.705px 125.182px;" id="elep6fgdxy70j" class="animable"></path><path d="M412.41,124.7c3.43-2.07,9.49-5.67,21.67-8.41,0,0,0-.07,0-.07a42.55,42.55,0,0,0-21.76,8.32C412.11,124.68,412.18,124.84,412.41,124.7Z" style="fill: rgb(38, 50, 56); transform-origin: 423.137px 120.487px;" id="el1p9r8rwnlra" class="animable"></path><path d="M409.31,121.33c6-3.3,10.15-4.62,17.06-6.49,0,0,0-.08,0-.08-8.08,1.3-10.86,2.69-17.19,6.38C409,121.26,409.08,121.46,409.31,121.33Z" style="fill: rgb(38, 50, 56); transform-origin: 417.726px 118.066px;" id="elxgbhp0q2xdg" class="animable"></path><path d="M391.1,132.47l16.72,23.75a17.14,17.14,0,0,1-4.76,8.35c-3.92,3.79-34.48,16.45-43.94,16.59S312.7,172,299.46,165.3s-6.15-12.5,3.55-13.16,50.29-3,52.62-3.57,21.58-12.72,25.66-14.84S391.1,132.47,391.1,132.47Z" style="fill: rgb(25, 199, 39); transform-origin: 350.007px 156.73px;" id="el7fldps44cct" class="animable"></path><g id="el9wrntmgu8sf"><path d="M299.46,165.3c9.59,4.85,31.61,11.06,46.62,14.08l-44.17-27.15C292.8,153.25,286.73,158.86,299.46,165.3Z" style="opacity: 0.1; transform-origin: 319.138px 165.805px;" class="animable"></path></g><g id="elpbkr15xrc68"><path d="M384.8,135.23c2.52,3.23,4.87,6.59,7.2,10s4.59,6.68,6.87,10c1.3,1.91,2.61,3.84,3.84,5.8.09.13,0,.2-.12.08-2.49-3.24-4.83-6.62-7.2-10s-4.67-6.63-7-10c-1.31-1.92-2.59-3.85-3.81-5.83C384.5,135.16,384.67,135.06,384.8,135.23Z" style="opacity: 0.1; transform-origin: 393.653px 148.156px;" class="animable"></path></g><path d="M304.2,225.2l-58.8-34a13.5,13.5,0,0,1,1.95-10c7.47-12.21,25.36-32.31,41.34-39.71,11.52-5.32,20.58-.81,24,7.68.87,2.15,9.33,30.09,8.28,40.05-1.11,10.54-6.23,23.6-10.83,30.76A16.13,16.13,0,0,1,304.2,225.2Z" style="fill: rgb(25, 199, 39); transform-origin: 283.103px 182.199px;" id="elutrvf5f0n2c" class="animable"></path><path d="M303.73,228.78c.87.13,3.47-4.67,3.23-5.37s-61.33-35.68-61.78-35.76-3.42,5.82-2.88,6.25S302.57,228.6,303.73,228.78Z" style="fill: rgb(25, 199, 39); transform-origin: 274.605px 208.216px;" id="eli5xhgcobh3j" class="animable"></path><g id="eltzibuzuvibq"><path d="M303.73,228.78c.87.13,3.47-4.67,3.23-5.37s-61.33-35.68-61.78-35.76-3.42,5.82-2.88,6.25S302.57,228.6,303.73,228.78Z" style="opacity: 0.1; transform-origin: 274.605px 208.216px;" class="animable"></path></g><polygon points="291.84 189.35 321.45 195.58 322.11 169.34 292.5 163.11 291.84 189.35" style="fill: rgb(25, 199, 39); transform-origin: 306.975px 179.345px;" id="eliay1rm9ghq" class="animable"></polygon><g id="elp4v01gok7dc"><polygon points="291.84 189.35 321.45 195.58 322.11 169.34 292.5 163.11 291.84 189.35" style="opacity: 0.2; transform-origin: 306.975px 179.345px;" class="animable"></polygon></g><g id="el1erqghz7j0u"><polygon points="291.84 189.35 295.59 190.14 296.25 163.9 292.5 163.11 291.84 189.35" style="opacity: 0.1; transform-origin: 294.045px 176.625px;" class="animable"></polygon></g><g id="elm0x4v1stmu"><path d="M316.88,174.4a2,2,0,0,0,1.47,2,1.31,1.31,0,0,0,1.56-1.37,2,2,0,0,0-1.48-2A1.3,1.3,0,0,0,316.88,174.4Z" style="opacity: 0.1; transform-origin: 318.395px 174.715px;" class="animable"></path></g><g id="elskmf8ngswl9"><path d="M316.74,180a2,2,0,0,0,1.47,2,1.3,1.3,0,0,0,1.56-1.37,2,2,0,0,0-1.47-2A1.3,1.3,0,0,0,316.74,180Z" style="opacity: 0.1; transform-origin: 318.255px 180.315px;" class="animable"></path></g><g id="elzgc4e3lq41d"><path d="M316.6,185.5a2,2,0,0,0,1.47,2,1.31,1.31,0,0,0,1.56-1.38,2,2,0,0,0-1.47-2A1.3,1.3,0,0,0,316.6,185.5Z" style="opacity: 0.1; transform-origin: 318.115px 185.809px;" class="animable"></path></g><g id="el8v3amqimsza"><path d="M312.16,173.41a2,2,0,0,0,1.47,2,1.3,1.3,0,0,0,1.56-1.37,2,2,0,0,0-1.47-2A1.31,1.31,0,0,0,312.16,173.41Z" style="opacity: 0.1; transform-origin: 313.675px 173.726px;" class="animable"></path></g><g id="elpewz1vhbv7o"><path d="M312,179a2,2,0,0,0,1.47,2,1.3,1.3,0,0,0,1.56-1.37,2,2,0,0,0-1.47-2A1.3,1.3,0,0,0,312,179Z" style="opacity: 0.1; transform-origin: 313.515px 179.315px;" class="animable"></path></g><g id="elkz4of2r9v5d"><path d="M311.88,184.51a2,2,0,0,0,1.48,2,1.29,1.29,0,0,0,1.55-1.37,2,2,0,0,0-1.47-2A1.31,1.31,0,0,0,311.88,184.51Z" style="opacity: 0.1; transform-origin: 313.396px 184.826px;" class="animable"></path></g><g id="el7o5lhd438ev"><path d="M307.44,172.42a2,2,0,0,0,1.48,2,1.32,1.32,0,0,0,1.56-1.38,2,2,0,0,0-1.48-2A1.32,1.32,0,0,0,307.44,172.42Z" style="opacity: 0.1; transform-origin: 308.96px 172.73px;" class="animable"></path></g><g id="elyyw2mljqxxm"><path d="M307.31,178a2,2,0,0,0,1.47,2,1.31,1.31,0,0,0,1.56-1.37,2,2,0,0,0-1.48-2A1.3,1.3,0,0,0,307.31,178Z" style="opacity: 0.1; transform-origin: 308.825px 178.315px;" class="animable"></path></g><g id="elkqqo7edpyl"><path d="M307.17,183.52a2,2,0,0,0,1.47,2,1.31,1.31,0,0,0,1.56-1.37,2,2,0,0,0-1.48-2A1.29,1.29,0,0,0,307.17,183.52Z" style="opacity: 0.1; transform-origin: 308.684px 183.834px;" class="animable"></path></g><path d="M317.33,95.94c1.12.33,6.21.56,8.81,5.64,2.47,4.8,1.47,18,1.69,21s3.88,4,4.23,7.43c.3,3-1.94,3.68-2.49,5.73-.42,1.59.81,4.28-1.05,6.44-1.69,2-4,1.12-5.51,1.57s-3,3.61-5.74,4.08-4.73-2.32-6.14-2.53-3.75,3.82-8.26,2.71-5.21-5.19-7-6.26-6.71-.51-8.5-3.22-1.65-5.91-2.43-7.23-2.86-1.46-3.64-4.33,2-4.18,2.72-6.45c.5-1.59-.7-3.31.71-5.62,1.94-3.18,6-1.78,8.14-5,1.69-2.54,6.18-14,13.86-15.83C312.05,92.83,317.33,95.94,317.33,95.94Z" style="fill: rgb(38, 50, 56); transform-origin: 306.625px 120.991px;" id="elyt8eeq91p78" class="animable"></path><path d="M327.8,121.88a4.25,4.25,0,0,0,1,1.73l1.29,1.52a12.65,12.65,0,0,1,2.18,3.21,4,4,0,0,1-.12,3.54,5.79,5.79,0,0,1-1.21,1.43,7.35,7.35,0,0,0-1.41,1.55,3.46,3.46,0,0,0-.16,2.18c.11.67.25,1.31.33,2a4.75,4.75,0,0,1-.69,3.57,2.68,2.68,0,0,1-1.45,1,5,5,0,0,1-1.89.11c-.65-.06-1.3-.19-2-.28a3.3,3.3,0,0,0-2,.12,3.62,3.62,0,0,1,1.93.07c.65.15,1.29.34,1.95.45a5.29,5.29,0,0,0,2.06,0,3.27,3.27,0,0,0,1.79-1.14,5.1,5.1,0,0,0,.92-4c-.07-.68-.21-1.33-.3-2a2.76,2.76,0,0,1,.11-1.71c.56-1,1.89-1.72,2.55-3a4.43,4.43,0,0,0,0-4.11,12.78,12.78,0,0,0-2.44-3.22l-1.41-1.4A4.68,4.68,0,0,1,327.8,121.88Z" style="fill: rgb(38, 50, 56); transform-origin: 327.428px 133.031px;" id="elc3kwjfghneu" class="animable"></path><path d="M299,99.71a59.86,59.86,0,0,0-4,5.88c-.66,1-1.29,2-2,2.9a8.54,8.54,0,0,1-1.16,1.23,1.13,1.13,0,0,1-.31.21,1.27,1.27,0,0,1-.35.16c-.27.09-.55.16-.83.23a33.37,33.37,0,0,0-3.46,1,6.14,6.14,0,0,0-3,2.16,3.82,3.82,0,0,0-.66,1.78,5,5,0,0,0,.26,1.83,7.77,7.77,0,0,1,.57,3.46,7.36,7.36,0,0,0-.21-3.55,4.65,4.65,0,0,1-.14-1.69,3.28,3.28,0,0,1,.66-1.49A5.91,5.91,0,0,1,287.1,112c1.09-.39,2.24-.6,3.41-.89.29-.08.59-.17.88-.27a2.56,2.56,0,0,0,.87-.51,8.42,8.42,0,0,0,1.25-1.37,30.48,30.48,0,0,0,2-3l1.74-3.11A32.41,32.41,0,0,1,299,99.71Z" style="fill: rgb(38, 50, 56); transform-origin: 291.113px 110.13px;" id="elrfixyzvm1zd" class="animable"></path><path d="M284,130.34a6.21,6.21,0,0,1,.37,2.47c.05.85.09,1.7.18,2.56a12.71,12.71,0,0,0,.49,2.56,5.59,5.59,0,0,0,1.34,2.34,7.07,7.07,0,0,0,5,1.43c.86,0,1.7-.08,2.54-.09a5.31,5.31,0,0,1,2.46.41,4.89,4.89,0,0,0-2.44-.78c-.86-.07-1.71-.07-2.55-.12-1.65-.09-3.39-.34-4.53-1.4a5,5,0,0,1-1.18-2,15.73,15.73,0,0,1-.6-2.41c-.15-.83-.26-1.67-.38-2.51-.07-.43-.14-.85-.24-1.27A2.5,2.5,0,0,0,284,130.34Z" style="fill: rgb(38, 50, 56); transform-origin: 290.19px 136.18px;" id="elbnlcvydv42d" class="animable"></path><path d="M298.06,144.6c.08,1.28,4.58,10.28,10.25,11,1.84.23,3.53-9.8,3.53-9.8l.29-.71,4.11-10-10.83-9.91-1.58-1.34s-.95,2.8-2.09,6.3l-.16.5c-.07.19-.14.38-.19.56-.18.52-.36,1.06-.52,1.59s-.26.8-.38,1.23l-.38,1.28A70.19,70.19,0,0,0,298.06,144.6Z" style="fill: rgb(247, 169, 160); transform-origin: 307.15px 139.722px;" id="eltg2vlktvkfn" class="animable"></path><path d="M316.24,135.1l-3.94,9.58a23.08,23.08,0,0,1-10.88-13.54l.32-1c1.15-3.49,2.09-6.29,2.09-6.29l1.58,1.32Z" style="fill: rgb(38, 50, 56); transform-origin: 308.83px 134.265px;" id="elrvezkra9up" class="animable"></path><path d="M332.31,120.86c-1.17,18.88-12.61,20.31-16.68,20-3.69-.23-16.25-1.49-17-20.39S307,96.2,315.43,96.28,333.48,102,332.31,120.86Z" style="fill: rgb(247, 169, 160); transform-origin: 315.497px 118.587px;" id="elojnrm6vcwz" class="animable"></path><path d="M299.32,120c3,.66,4.62-5.67,4.62-5.67s6.23.87,9.52-7.8a13.9,13.9,0,0,1-3.78,7s11.15.35,17-8.21c0,0-2.49,4.43-4.45,5.86,0,0,4.78-.65,7.54-4.08,0,0,1.2,5.57,2.48,7.24,0,0,2.19-19.29-15.9-19.69,0,0-11.25-.8-16.47,7.48S299.32,120,299.32,120Z" style="fill: rgb(38, 50, 56); transform-origin: 314.869px 107.339px;" id="elh6bbf76dfik" class="animable"></path><path d="M301.51,122.15s-3.21-6.44-6.08-5.38-1.06,10,1.87,11.6a3.21,3.21,0,0,0,4.5-1.07Z" style="fill: rgb(247, 169, 160); transform-origin: 297.892px 122.766px;" id="elusl9gwmdsl" class="animable"></path><path d="M296,119.31a0,0,0,0,0,0,.08c2,1.21,2.9,3.4,3.39,5.62a1.77,1.77,0,0,0-2.54-.87.07.07,0,0,0,0,.13,2,2,0,0,1,2,1,9.61,9.61,0,0,1,.76,1.88c.08.21.44.16.4-.07V127C300.53,124.25,299,120,296,119.31Z" style="fill: rgb(38, 50, 56); transform-origin: 298.055px 123.297px;" id="el3kcuyuyru8i" class="animable"></path><path d="M299.58,127.84a.94.94,0,0,1-1.06.79.93.93,0,0,1-.79-1,.93.93,0,1,1,1.85.26Z" style="fill: rgb(255, 255, 255); transform-origin: 298.658px 127.731px;" id="eln8vrdhx8lik" class="animable"></path><path d="M329.09,116.55a10.28,10.28,0,0,1-1.22-.41,2.06,2.06,0,0,1-1.17-.64.67.67,0,0,1,.09-.81,1.65,1.65,0,0,1,1.65-.2,2.36,2.36,0,0,1,1.41,1A.71.71,0,0,1,329.09,116.55Z" style="fill: rgb(38, 50, 56); transform-origin: 328.278px 115.461px;" id="eldv5rerphwoq" class="animable"></path><path d="M316.82,116.2c.43-.09.81-.25,1.23-.38a2.09,2.09,0,0,0,1.18-.62.66.66,0,0,0-.08-.81,1.66,1.66,0,0,0-1.64-.24,2.4,2.4,0,0,0-1.44,1A.71.71,0,0,0,316.82,116.2Z" style="fill: rgb(38, 50, 56); transform-origin: 317.655px 115.123px;" id="elcy7b6mehsbw" class="animable"></path><path d="M319,120.22s-.11,0-.11.1c-.07,1.27-.36,2.7-1.54,3,0,0,0,.08,0,.08C318.78,123.34,319.15,121.43,319,120.22Z" style="fill: rgb(38, 50, 56); transform-origin: 318.19px 121.81px;" id="elr94ic65a1hd" class="animable"></path><path d="M318,118.8c-2-.33-2.54,3.73-.67,4S319.7,119.08,318,118.8Z" style="fill: rgb(38, 50, 56); transform-origin: 317.609px 120.797px;" id="eltsvcb19qcll" class="animable"></path><path d="M317.18,118.91c-.38.19-.78.55-1.21.54s-.82-.49-1.09-.94c0-.05-.07,0-.08,0a1.49,1.49,0,0,0,.91,1.83c.74.2,1.38-.41,1.67-1.17C317.44,119.07,317.34,118.84,317.18,118.91Z" style="fill: rgb(38, 50, 56); transform-origin: 316.067px 119.433px;" id="elplofklj4ki" class="animable"></path><path d="M326.22,120.63s.09.07.08.12c-.21,1.25-.24,2.72.84,3.29,0,0,0,.08,0,.07C325.76,123.73,325.82,121.78,326.22,120.63Z" style="fill: rgb(38, 50, 56); transform-origin: 326.556px 122.37px;" id="ellxho7wto4us" class="animable"></path><path d="M327.51,119.47c2.05.12,1.66,4.19-.23,4.08S325.8,119.37,327.51,119.47Z" style="fill: rgb(38, 50, 56); transform-origin: 327.458px 121.51px;" id="el78tyw1hu2uw" class="animable"></path><path d="M328.34,119.81c.3.25.58.67,1,.74s.82-.34,1.14-.74c0,0,.06,0,.06,0-.05.78-.39,1.57-1.15,1.65s-1.13-.65-1.24-1.44C328.09,119.92,328.22,119.72,328.34,119.81Z" style="fill: rgb(38, 50, 56); transform-origin: 329.337px 120.627px;" id="ely8i826btj6" class="animable"></path><path d="M317.88,130.49c.25.35.48.8.93.92a3.43,3.43,0,0,0,1.39-.08c.05,0,.08,0,.05.07a1.73,1.73,0,0,1-1.71.4,1.35,1.35,0,0,1-.79-1.27A.07.07,0,0,1,317.88,130.49Z" style="fill: rgb(38, 50, 56); transform-origin: 319.006px 131.167px;" id="elxmfackyu128" class="animable"></path><path d="M323.83,126.3s.05,1.91-.05,2.8c0,.08-.23.1-.54.08h0a4.26,4.26,0,0,1-3.92-2.05c-.05-.09.08-.17.15-.11a6.34,6.34,0,0,0,3.72,1.55c.09-.24-.18-3.27,0-3.26a7.33,7.33,0,0,1,2,.69c0-4-.58-7.94-.5-11.91a.12.12,0,0,1,.24,0,64.29,64.29,0,0,1,1.09,12.8C325.92,127.37,324.17,126.5,323.83,126.3Z" style="fill: rgb(38, 50, 56); transform-origin: 322.668px 121.58px;" id="el8xa2ng1ljag" class="animable"></path><path d="M322.88,129a4.92,4.92,0,0,1-2.13,1.31,2.35,2.35,0,0,1-1.36-.06c-.94-.36-.87-1.26-.61-2a5.87,5.87,0,0,1,.56-1.12A6.45,6.45,0,0,0,322.88,129Z" style="fill: rgb(38, 50, 56); transform-origin: 320.745px 128.756px;" id="elti9zd1g009j" class="animable"></path><path d="M320.75,130.31a2.35,2.35,0,0,1-1.36-.06c-.94-.36-.87-1.26-.61-2A2.31,2.31,0,0,1,320.75,130.31Z" style="fill: rgb(255, 152, 185); transform-origin: 319.68px 129.316px;" id="el1h2zyzyjo2c" class="animable"></path><path d="M290,143.53a9.37,9.37,0,0,0,1.39,4.79c2.83,4.67,10.43,8.46,18,7.54,4.81-.59,7.78-2.53,9.28-5A35.3,35.3,0,0,1,290,143.53Z" style="fill: rgb(69, 90, 100); transform-origin: 304.335px 149.764px;" id="elu3f39wrdsp" class="animable"></path><path d="M283.49,137.28c8.58,14.65,33.54,21.13,49.26,7.91,11.1-9.36,16-28.65,7.64-44.7C328.25,77.28,303.71,79.67,290,91,275.59,102.94,277,126.16,283.49,137.28Zm16.74-37.09c11.07-8.15,30.94-8.64,40.6,7.87A24.72,24.72,0,0,1,334.44,140c-12.74,9.55-32.81,5.06-39.66-5.37C289.59,126.72,288.52,108.81,300.23,100.19Z" style="fill: rgb(25, 199, 39); transform-origin: 311.693px 117.507px;" id="eljgs982uu3cd" class="animable"></path><g id="elfzp8cqzjdye"><path d="M294.78,134.62c6.85,10.43,26.92,14.92,39.66,5.37a24.72,24.72,0,0,0,6.39-31.93c-9.66-16.51-29.53-16-40.6-7.87C288.52,108.81,289.59,126.72,294.78,134.62Z" style="fill: rgb(69, 90, 100); opacity: 0.1; transform-origin: 317.587px 119.957px;" class="animable"></path></g><g id="elomoy65bwgi"><path d="M294.78,134.62c6.85,10.43,26.92,14.92,39.66,5.37a24.72,24.72,0,0,0,6.39-31.93c-9.66-16.51-29.53-16-40.6-7.87C288.52,108.81,289.59,126.72,294.78,134.62Z" style="fill: rgb(69, 90, 100); opacity: 0.1; transform-origin: 317.587px 119.957px;" class="animable"></path></g><g id="elv6bcblmflb"><g style="opacity: 0.2; transform-origin: 317.602px 119.935px;" class="animable"><path d="M318.59,94.69a183.52,183.52,0,0,1,24.83,31.48,24,24,0,0,0,.31-10.28A187.38,187.38,0,0,0,328.68,97,27.12,27.12,0,0,0,318.59,94.69Z" style="fill: rgb(255, 255, 255); transform-origin: 331.367px 110.43px;" id="el1slyjh2au1m" class="animable"></path><path d="M291.4,125a24.41,24.41,0,0,0,3.38,9.64,22.26,22.26,0,0,0,9,7.49A147.41,147.41,0,0,0,291.4,125Z" style="fill: rgb(255, 255, 255); transform-origin: 297.59px 133.565px;" id="elqpig5ksog3" class="animable"></path><path d="M313.07,95a178.61,178.61,0,0,1,28.47,36.34c.19-.37.36-.74.52-1.12a180.64,180.64,0,0,0-27.77-35.38Z" style="fill: rgb(255, 255, 255); transform-origin: 327.565px 113.09px;" id="el7zpjnsso8nh" class="animable"></path><path d="M291.93,113.05a156.61,156.61,0,0,1,23.9,32.13c.38,0,.76,0,1.15,0A157.71,157.71,0,0,0,292.2,112C292.1,112.36,292,112.7,291.93,113.05Z" style="fill: rgb(255, 255, 255); transform-origin: 304.455px 128.59px;" id="eldeb9dprwqt" class="animable"></path><path d="M291.06,120.09c0,.48,0,.94,0,1.41a152.6,152.6,0,0,1,16,21.95c.45.16.9.31,1.36.44A152.12,152.12,0,0,0,291.06,120.09Z" style="fill: rgb(255, 255, 255); transform-origin: 299.74px 131.99px;" id="eluztbyqnmx5" class="animable"></path><path d="M295.7,104.75a163.83,163.83,0,0,1,30,39.46,25.62,25.62,0,0,0,3.39-1.17,166.67,166.67,0,0,0-31.22-40.81A22.3,22.3,0,0,0,295.7,104.75Z" style="fill: rgb(255, 255, 255); transform-origin: 312.395px 123.22px;" id="eljs5a6dpfp1" class="animable"></path></g></g><path d="M274.59,124.59c-1.64-4-1.67-12.28,2.51-16.22,4-3.72,10.79-4.09,13.81,4.35,2.08,5.83.43,12.54-2.79,15.63C283.56,132.72,276.75,129.94,274.59,124.59Z" style="fill: rgb(25, 199, 39); transform-origin: 282.697px 118.184px;" id="elhyuskafffgm" class="animable"></path><g id="elvusw4lq48l"><path d="M274.59,124.59c-1.64-4-1.67-12.28,2.51-16.22,4-3.72,10.79-4.09,13.81,4.35,2.08,5.83.43,12.54-2.79,15.63C283.56,132.72,276.75,129.94,274.59,124.59Z" style="opacity: 0.1; transform-origin: 282.697px 118.184px;" class="animable"></path></g><path d="M273.33,123.12c-1.26-3.12-1.28-9.44,1.93-12.47,3-2.86,8.29-3.14,10.61,3.34,1.6,4.48.33,9.64-2.15,12C280.23,129.36,275,127.22,273.33,123.12Z" style="fill: rgb(25, 199, 39); transform-origin: 279.56px 118.189px;" id="elflujgkab3t" class="animable"></path><path d="M281.36,157.88c4.18,24.86,24,57,30.6,64.24,10.05,11.07,56.18-.8,65.58-2.6,4-.76-8.35-35.75-12.65-35-3.75.64-39,11-40.05,9.76-.85-1-17.89-24-30.11-39.15C284.19,142.06,280.26,151.3,281.36,157.88Z" style="fill: rgb(247, 169, 160); transform-origin: 329.754px 187.653px;" id="elvi37tcpva1" class="animable"></path><path d="M356.59,186.63l6.45-1.71a21.93,21.93,0,0,0,5.85-2.7c7.23-4.17,27.51-9.69,45.82,5,7,5.61,6.14,13-2.18,8.45-5.87-3.2-9.66-5.92-11.86-6.43,0,0,4,9.42.86,14.46a109.86,109.86,0,0,1-9.09,12.59,24.14,24.14,0,0,1-2.51-1.49,12.45,12.45,0,0,1-12.39,4.75l-10.39,2.22Z" style="fill: rgb(69, 90, 100); transform-origin: 388.006px 199.708px;" id="elwugaazc8brp" class="animable"></path><path d="M376.42,179.35c4.29.84,13.36,2.79,20.22,7,7.62,4.63,21.06,15.62,17.58,21.21-2.55,4.1-8.05.35-8.05.35s4.59,5.71,1.48,8.91c-2.84,2.92-6.92-.23-6.92-.23s2.19,3.94-1.08,6.22c-3.94,2.75-7.89-6-14.28-6.64C383.93,216,376.42,179.35,376.42,179.35Z" style="fill: rgb(69, 90, 100); transform-origin: 395.602px 201.347px;" id="elkmng0ekmucl" class="animable"></path><path d="M390.4,193.55c3.91,1.46,11.93,7,15.78,14.15.08.16,0,.31-.1.18a88.05,88.05,0,0,0-15.72-14.26S390.36,193.54,390.4,193.55Z" style="fill: rgb(38, 50, 56); transform-origin: 398.286px 200.739px;" id="elzfqk7wuuhpf" class="animable"></path><path d="M386,201.38c3.24,1.61,11.25,7.74,14.9,15.06.08.17,0,.32-.11.18a93.59,93.59,0,0,0-14.84-15.17S385.9,201.36,386,201.38Z" style="fill: rgb(38, 50, 56); transform-origin: 393.435px 209.026px;" id="elqqcr9oju6ah" class="animable"></path><path d="M356.59,186.63l10.56,35.11s-2.11,4-11.56,5.82-37,2.31-43.35-3.51-23.92-36-30.05-58.33,6.73-20.24,13.47-10.57,29.21,37.72,29.88,38,16.43-5.74,22.14-6.9S356.59,186.63,356.59,186.63Z" style="fill: rgb(25, 199, 39); transform-origin: 323.864px 188.503px;" id="ell0s0d7kp1an" class="animable"></path><path d="M321.63,188.56c-1.58-1.61-3.06-3.29-4.53-5s-2.89-3.43-4.3-5.17-2.78-3.51-4.11-5.33l-2-2.72c-.64-.93-1.3-1.84-1.9-2.79.79.8,1.53,1.64,2.3,2.46l2.22,2.53c1.48,1.69,2.89,3.43,4.3,5.17s2.79,3.52,4.11,5.34S320.4,186.68,321.63,188.56Z" style="fill: rgb(38, 50, 56); transform-origin: 313.21px 178.055px;" id="ell9jccrrd6ke" class="animable"></path><path d="M309,172.73a12.24,12.24,0,0,1-1.09-2.13,23.27,23.27,0,0,1-.77-2.27,4.68,4.68,0,0,1,.74,1,9,9,0,0,1,.53,1.08A8.13,8.13,0,0,1,309,172.73Z" style="fill: rgb(38, 50, 56); transform-origin: 308.07px 170.53px;" id="el5op0fvoalow" class="animable"></path><path d="M309.47,220.9c-1.36-1.62-2.61-3.34-3.87-5.05s-2.41-3.5-3.57-5.28c-2.31-3.56-4.43-7.24-6.46-11s-3.86-7.57-5.52-11.49a120.25,120.25,0,0,1-4.41-11.94c.88,1.94,1.62,3.92,2.53,5.83s1.71,3.88,2.64,5.77l2.76,5.71c1,1.88,1.91,3.77,2.94,5.61,1.94,3.76,4.07,7.41,6.22,11S307.13,217.37,309.47,220.9Z" style="fill: rgb(38, 50, 56); transform-origin: 297.555px 198.52px;" id="elroihbtmpzos" class="animable"></path><path d="M288.35,183.18a11.13,11.13,0,0,1-1.82-1.74,10.6,10.6,0,0,1-1.4-2.09,10.67,10.67,0,0,1,1.81,1.74A10.08,10.08,0,0,1,288.35,183.18Z" style="fill: rgb(38, 50, 56); transform-origin: 286.74px 181.265px;" id="elr76ej063zig" class="animable"></path><g id="elmhr8d4goc5"><path d="M351.45,190.5c1.42,3.83,2.64,7.75,3.83,11.67s2.36,7.76,3.51,11.64c.66,2.23,1.32,4.46,1.9,6.7,0,.15-.09.18-.14,0-1.39-3.85-2.59-7.78-3.84-11.67s-2.44-7.74-3.61-11.62c-.67-2.23-1.3-4.45-1.86-6.71C351.18,190.34,351.37,190.29,351.45,190.5Z" style="opacity: 0.1; transform-origin: 355.959px 205.498px;" class="animable"></path></g></g><g id="freepik--Stars--inject-64" class="animable" style="transform-origin: 249.717px 244.82px;"><polygon points="381.88 337.25 387.39 338.27 388.62 344.08 389.85 338.27 395.36 337.25 389.87 335.91 388.62 330.43 387.36 335.91 381.88 337.25" style="fill: rgb(199, 199, 199); transform-origin: 388.62px 337.255px;" id="eltggv89a4cge" class="animable"></polygon><polygon points="114.28 321.65 119.78 322.67 121.02 328.47 122.25 322.67 127.75 321.64 122.27 320.3 121.02 314.82 119.76 320.3 114.28 321.65" style="fill: rgb(199, 199, 199); transform-origin: 121.015px 321.645px;" id="el5g2up20byvv" class="animable"></polygon><polygon points="325.61 243.82 331.12 244.84 332.35 250.65 333.58 244.84 339.09 243.82 333.61 242.48 332.35 237 331.1 242.48 325.61 243.82" style="fill: rgb(199, 199, 199); transform-origin: 332.35px 243.825px;" id="ela5lir61cib" class="animable"></polygon><polygon points="434.24 303.07 437.32 303.64 438.01 306.88 438.7 303.64 441.77 303.07 438.71 302.32 438.01 299.25 437.31 302.32 434.24 303.07" style="fill: rgb(199, 199, 199); transform-origin: 438.005px 303.065px;" id="el76g2uo012dd" class="animable"></polygon><polygon points="200.6 426.57 203.68 427.14 204.36 430.38 205.05 427.14 208.13 426.57 205.06 425.82 204.36 422.75 203.66 425.82 200.6 426.57" style="fill: rgb(199, 199, 199); transform-origin: 204.365px 426.565px;" id="eluitzq03q2gk" class="animable"></polygon><polygon points="426.71 156.97 429.79 157.54 430.48 160.79 431.16 157.54 434.24 156.97 431.18 156.22 430.48 153.16 429.77 156.22 426.71 156.97" style="fill: rgb(199, 199, 199); transform-origin: 430.475px 156.975px;" id="elzeqnjdejw7" class="animable"></polygon><polygon points="63.52 226.78 66.6 227.35 67.29 230.6 67.98 227.35 71.06 226.78 67.99 226.03 67.29 222.97 66.59 226.03 63.52 226.78" style="fill: rgb(199, 199, 199); transform-origin: 67.29px 226.785px;" id="elu1jeb4tcj0d" class="animable"></polygon><polygon points="80.04 391.98 83.12 392.55 83.81 395.79 84.5 392.55 87.57 391.98 84.51 391.23 83.81 388.16 83.11 391.23 80.04 391.98" style="fill: rgb(199, 199, 199); transform-origin: 83.805px 391.975px;" id="elg76dpwpyry5" class="animable"></polygon><polygon points="414.83 239.19 417.91 239.75 418.6 243 419.28 239.75 422.36 239.18 419.3 238.44 418.6 235.37 417.89 238.44 414.83 239.19" style="fill: rgb(199, 199, 199); transform-origin: 418.595px 239.185px;" id="elqp95ppqnyp" class="animable"></polygon><polygon points="172.92 83.46 176 84.03 176.69 87.27 177.38 84.03 180.46 83.45 177.39 82.7 176.69 79.64 175.99 82.7 172.92 83.46" style="fill: rgb(199, 199, 199); transform-origin: 176.69px 83.455px;" id="elms6g5wqg6ol" class="animable"></polygon><polygon points="293.45 332.29 296.53 332.86 297.22 336.1 297.91 332.86 300.99 332.29 297.92 331.54 297.22 328.47 296.52 331.54 293.45 332.29" style="fill: rgb(199, 199, 199); transform-origin: 297.22px 332.285px;" id="el063vjv7mwqeb" class="animable"></polygon><path d="M193.31,433.59a.89.89,0,0,1,0,1.78A.89.89,0,0,1,193.31,433.59Z" style="fill: rgb(199, 199, 199); transform-origin: 193.31px 434.48px;" id="elcg09v0uae3" class="animable"></path><path d="M352.52,266.2a.9.9,0,0,1,0,1.79A.9.9,0,0,1,352.52,266.2Z" style="fill: rgb(199, 199, 199); transform-origin: 352.52px 267.095px;" id="elzj2k6mr1nc" class="animable"></path><path d="M144,426.89a.9.9,0,0,1,0,1.79A.9.9,0,0,1,144,426.89Z" style="fill: rgb(199, 199, 199); transform-origin: 144px 427.785px;" id="el92m1sp4vltr" class="animable"></path><path d="M395,277.89a.9.9,0,0,1,0,1.79A.9.9,0,0,1,395,277.89Z" style="fill: rgb(199, 199, 199); transform-origin: 395px 278.785px;" id="ellfjz15cl93p" class="animable"></path><path d="M215.67,417.54a.63.63,0,0,1,0,1.26A.63.63,0,0,1,215.67,417.54Z" style="fill: rgb(199, 199, 199); transform-origin: 215.67px 418.17px;" id="elqlqvufecnrq" class="animable"></path><path d="M89.59,89.71a.63.63,0,0,1,0,1.26A.63.63,0,0,1,89.59,89.71Z" style="fill: rgb(199, 199, 199); transform-origin: 89.59px 90.34px;" id="el4rfazatjkln" class="animable"></path><path d="M333.09,292.64a.63.63,0,0,1,0,1.26A.63.63,0,0,1,333.09,292.64Z" style="fill: rgb(199, 199, 199); transform-origin: 333.09px 293.27px;" id="elxdogtg7rea" class="animable"></path><path d="M311.69,281.16a1.72,1.72,0,0,1,0,3.43A1.72,1.72,0,0,1,311.69,281.16Z" style="fill: rgb(199, 199, 199); transform-origin: 311.69px 282.875px;" id="el27g1oi1zhiu" class="animable"></path><polygon points="186.4 147.26 191.91 148.28 193.14 154.08 194.37 148.28 199.88 147.25 194.39 145.91 193.14 140.43 191.88 145.91 186.4 147.26" style="fill: rgb(199, 199, 199); transform-origin: 193.14px 147.255px;" id="el420vna1wbnd" class="animable"></polygon><polygon points="245.11 58.08 248.19 58.65 248.88 61.9 249.57 58.65 252.65 58.08 249.58 57.33 248.88 54.27 248.18 57.33 245.11 58.08" style="fill: rgb(199, 199, 199); transform-origin: 248.88px 58.085px;" id="elwfvkb6p1rj9" class="animable"></polygon><path d="M58.47,141.39a.9.9,0,0,1,0,1.79A.9.9,0,0,1,58.47,141.39Z" style="fill: rgb(199, 199, 199); transform-origin: 58.47px 142.285px;" id="elyfhasmvn0k" class="animable"></path><path d="M72.49,378.09a.89.89,0,0,1,0,1.78A.89.89,0,0,1,72.49,378.09Z" style="fill: rgb(199, 199, 199); transform-origin: 72.49px 378.98px;" id="el6dzetmgvo6" class="animable"></path><path d="M94,216.21A.89.89,0,0,1,94,218,.89.89,0,0,1,94,216.21Z" style="fill: rgb(199, 199, 199); transform-origin: 94px 217.105px;" id="elegfthnw6s4d" class="animable"></path><path d="M129.34,335.54a.63.63,0,0,1,0,1.26A.63.63,0,0,1,129.34,335.54Z" style="fill: rgb(199, 199, 199); transform-origin: 129.34px 336.17px;" id="elth32jeizayg" class="animable"></path><path d="M262.52,416.47a.63.63,0,0,1,0,1.26A.63.63,0,0,1,262.52,416.47Z" style="fill: rgb(199, 199, 199); transform-origin: 262.52px 417.1px;" id="elh6lfz96kcdt" class="animable"></path><path d="M356.29,127.62a.63.63,0,0,1,0,1.26A.63.63,0,0,1,356.29,127.62Z" style="fill: rgb(199, 199, 199); transform-origin: 356.29px 128.25px;" id="el0xxaiv6kdim" class="animable"></path><path d="M242.23,89a.63.63,0,0,1,0,1.26A.63.63,0,0,1,242.23,89Z" style="fill: rgb(199, 199, 199); transform-origin: 242.23px 89.63px;" id="el2heiyvro1lc" class="animable"></path><path d="M204.37,313.11a1.71,1.71,0,0,1,0,3.42A1.71,1.71,0,0,1,204.37,313.11Z" style="fill: rgb(199, 199, 199); transform-origin: 204.37px 314.82px;" id="el8am0bon2lu5" class="animable"></path><path d="M429.72,183.84a1.71,1.71,0,0,1,0,3.42A1.71,1.71,0,0,1,429.72,183.84Z" style="fill: rgb(199, 199, 199); transform-origin: 429.72px 185.55px;" id="elfvoeb4prslo" class="animable"></path><path d="M79.6,333.83a1.71,1.71,0,0,1,0,3.42A1.71,1.71,0,0,1,79.6,333.83Z" style="fill: rgb(199, 199, 199); transform-origin: 79.6px 335.54px;" id="elw7xn1ngy8gd" class="animable"></path><polygon points="184 174.82 187.08 175.39 187.77 178.64 188.45 175.39 191.53 174.82 188.47 174.07 187.77 171.01 187.06 174.07 184 174.82" style="fill: rgb(199, 199, 199); transform-origin: 187.765px 174.825px;" id="elkcois9cfnf" class="animable"></polygon><polygon points="288.73 423.25 291.81 423.82 292.5 427.07 293.18 423.82 296.26 423.25 293.2 422.5 292.5 419.44 291.8 422.5 288.73 423.25" style="fill: rgb(199, 199, 199); transform-origin: 292.495px 423.255px;" id="el9mbc99l1vca" class="animable"></polygon><path d="M302.37,383.27a.89.89,0,0,1,0,1.78A.89.89,0,0,1,302.37,383.27Z" style="fill: rgb(199, 199, 199); transform-origin: 302.37px 384.16px;" id="elam4hoqsrzju" class="animable"></path><path d="M337.15,359.53a.89.89,0,0,1,0,1.78A.89.89,0,0,1,337.15,359.53Z" style="fill: rgb(199, 199, 199); transform-origin: 337.15px 360.42px;" id="el4ebhmrk6dey" class="animable"></path><polygon points="227.09 400.52 230.17 401.09 230.86 404.33 231.55 401.09 234.63 400.51 231.56 399.77 230.86 396.7 230.16 399.77 227.09 400.52" style="fill: rgb(199, 199, 199); transform-origin: 230.86px 400.515px;" id="el7wyymv6zsq5" class="animable"></polygon><path d="M353.83,113.07a.9.9,0,0,1,0,1.79A.9.9,0,0,1,353.83,113.07Z" style="fill: rgb(199, 199, 199); transform-origin: 353.83px 113.965px;" id="elhrjwx80qv05" class="animable"></path><path d="M375.3,362.34a.64.64,0,0,1,0,1.27A.64.64,0,0,1,375.3,362.34Z" style="fill: rgb(199, 199, 199); transform-origin: 375.3px 362.975px;" id="elfl72cjgp7" class="animable"></path><polygon points="106.65 255 109.73 255.57 110.42 258.82 111.1 255.57 114.18 255 111.12 254.25 110.42 251.19 109.72 254.25 106.65 255" style="fill: rgb(199, 199, 199); transform-origin: 110.415px 255.005px;" id="eljghm1nju1h" class="animable"></polygon><path d="M71.06,304.12a.89.89,0,0,1,0,1.78A.89.89,0,0,1,71.06,304.12Z" style="fill: rgb(199, 199, 199); transform-origin: 71.06px 305.01px;" id="elz57i7pktixr" class="animable"></path><path d="M194.18,238.39a.89.89,0,0,1,0,1.78A.89.89,0,0,1,194.18,238.39Z" style="fill: rgb(199, 199, 199); transform-origin: 194.18px 239.28px;" id="el7trvqbcdaf9" class="animable"></path><path d="M89.59,148.22a.63.63,0,0,1,0,1.26A.63.63,0,0,1,89.59,148.22Z" style="fill: rgb(199, 199, 199); transform-origin: 89.59px 148.85px;" id="elil5i6encagg" class="animable"></path><path d="M81.51,142.41a1.72,1.72,0,0,1,0,3.43A1.72,1.72,0,0,1,81.51,142.41Z" style="fill: rgb(199, 199, 199); transform-origin: 81.51px 144.125px;" id="ellhkg6his" class="animable"></path><path d="M372.9,222a1.71,1.71,0,0,1,0,3.42A1.71,1.71,0,0,1,372.9,222Z" style="fill: rgb(199, 199, 199); transform-origin: 372.9px 223.71px;" id="elx9ex2yvhon" class="animable"></path></g><defs>     <filter id="active" height="200%">         <feMorphology in="SourceAlpha" result="DILATED" operator="dilate" radius="2"></feMorphology>                <feFlood flood-color="#32DFEC" flood-opacity="1" result="PINK"></feFlood>        <feComposite in="PINK" in2="DILATED" operator="in" result="OUTLINE"></feComposite>        <feMerge>            <feMergeNode in="OUTLINE"></feMergeNode>            <feMergeNode in="SourceGraphic"></feMergeNode>        </feMerge>    </filter>    <filter id="hover" height="200%">        <feMorphology in="SourceAlpha" result="DILATED" operator="dilate" radius="2"></feMorphology>                <feFlood flood-color="#ff0000" flood-opacity="0.5" result="PINK"></feFlood>        <feComposite in="PINK" in2="DILATED" operator="in" result="OUTLINE"></feComposite>        <feMerge>            <feMergeNode in="OUTLINE"></feMergeNode>            <feMergeNode in="SourceGraphic"></feMergeNode>        </feMerge>            <feColorMatrix type="matrix" values="0   0   0   0   0                0   1   0   0   0                0   0   0   0   0                0   0   0   1   0 "></feColorMatrix>    </filter></defs></svg>